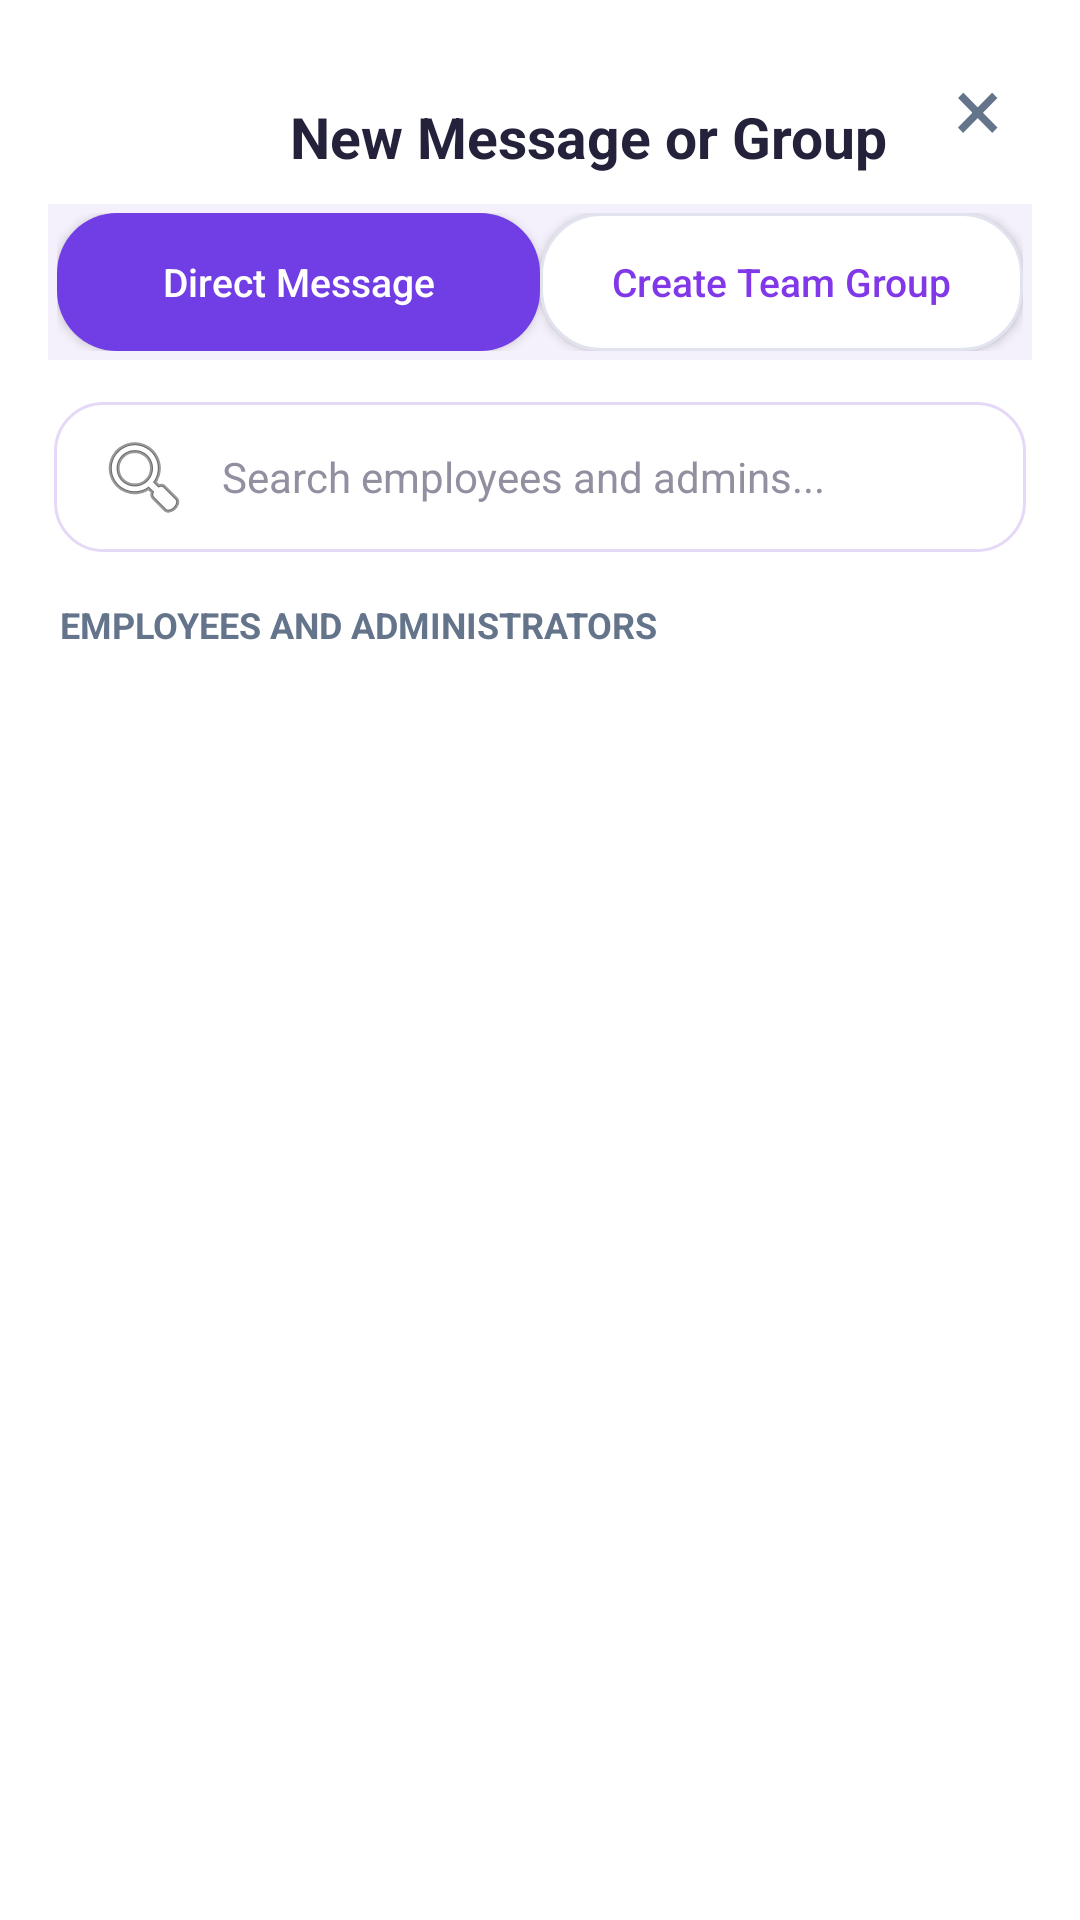

Produce the Android XML layout that renders to this screen, including the resource entries it uses.
<!-- AndroidManifest.xml: application theme Theme.ArshithConnect -->
<!-- res/layout/dialog_new_chat.xml -->
<?xml version="1.0" encoding="utf-8"?>
<LinearLayout
    xmlns:android="http://schemas.android.com/apk/res/android"
    xmlns:app="http://schemas.android.com/apk/res-auto"
    android:layout_width="match_parent"
    android:layout_height="match_parent"
    android:orientation="vertical"
    android:background="#FFFFFF"
    android:paddingTop="4dp">

    
    <RelativeLayout
        android:layout_width="match_parent"
        android:layout_height="64dp"
        android:gravity="center_vertical"
        android:paddingStart="20dp"
        android:paddingEnd="12dp">

        <TextView
            android:layout_width="wrap_content"
            android:layout_height="wrap_content"
            android:layout_centerVertical="true"
            android:layout_toStartOf="@id/btnCloseNewChat"
            android:layout_marginEnd="8dp"
            android:text="New Message or Group"
            android:textColor="#24213B"
            android:textSize="19sp"
            android:textStyle="bold" />

        <TextView
            android:id="@+id/btnCloseNewChat"
            android:layout_width="44dp"
            android:layout_height="44dp"
            android:layout_alignParentEnd="true"
            android:background="?attr/selectableItemBackgroundBorderless"
            android:contentDescription="Close dialog"
            android:gravity="center"
            android:text="×"
            android:textColor="#64748B"
            android:textSize="30sp" />

    </RelativeLayout>

    
    <LinearLayout
        android:layout_width="match_parent"
        android:layout_height="52dp"
        android:layout_marginStart="16dp"
        android:layout_marginEnd="16dp"
        android:orientation="horizontal"
        android:background="#F5F1FC"
        android:padding="3dp">

        <Button
            android:id="@+id/btnDirectTab"
            android:layout_width="0dp"
            android:layout_height="match_parent"
            android:layout_weight="1"
            android:background="@drawable/bg_filter_selected"
            android:minHeight="0dp"
            android:minWidth="0dp"
            android:paddingStart="4dp"
            android:paddingEnd="4dp"
            android:text="Direct Message"
            android:textAllCaps="false"
            android:textColor="#FFFFFF"
            android:textSize="13sp" />

        <Button
            android:id="@+id/btnGroupTab"
            android:layout_width="0dp"
            android:layout_height="match_parent"
            android:layout_weight="1"
            android:background="@drawable/bg_filter_unselected"
            android:minHeight="0dp"
            android:minWidth="0dp"
            android:paddingStart="4dp"
            android:paddingEnd="4dp"
            android:text="Create Team Group"
            android:textAllCaps="false"
            android:textColor="#8138E8"
            android:textSize="13sp" />

    </LinearLayout>

    
    <LinearLayout
        android:id="@+id/layoutGroupFields"
        android:layout_width="match_parent"
        android:layout_height="wrap_content"
        android:orientation="vertical"
        android:paddingStart="18dp"
        android:paddingEnd="18dp"
        android:paddingTop="12dp"
        android:visibility="gone">

        <EditText
            android:id="@+id/edtNewGroupName"
            android:layout_width="match_parent"
            android:layout_height="48dp"
            android:background="@drawable/bg_chat_composer"
            android:hint="Group name *"
            android:paddingStart="14dp"
            android:paddingEnd="14dp"
            android:singleLine="true"
            android:textColor="#24213B"
            android:textColorHint="#9290A0" />

        <EditText
            android:id="@+id/edtNewGroupDescription"
            android:layout_width="match_parent"
            android:layout_height="48dp"
            android:layout_marginTop="8dp"
            android:background="@drawable/bg_chat_composer"
            android:hint="Description (optional)"
            android:paddingStart="14dp"
            android:paddingEnd="14dp"
            android:singleLine="true"
            android:textColor="#24213B"
            android:textColorHint="#9290A0" />

    </LinearLayout>

    
    <TextView
        android:id="@+id/txtSelectedCount"
        android:layout_width="match_parent"
        android:layout_height="wrap_content"
        android:paddingStart="20dp"
        android:paddingTop="12dp"
        android:paddingBottom="4dp"
        android:text="Add Members (0 selected)"
        android:textColor="#475569"
        android:textSize="13sp"
        android:textStyle="bold"
        android:visibility="gone" />

    
    <EditText
        android:id="@+id/edtContactSearch"
        android:layout_width="match_parent"
        android:layout_height="50dp"
        android:layout_marginStart="18dp"
        android:layout_marginEnd="18dp"
        android:layout_marginTop="14dp"
        android:background="@drawable/bg_chat_composer"
        android:drawableStart="@android:drawable/ic_menu_search"
        android:drawablePadding="10dp"
        android:hint="Search employees and admins..."
        android:imeOptions="actionSearch"
        android:paddingStart="14dp"
        android:paddingEnd="14dp"
        android:singleLine="true"
        android:textColor="#24213B"
        android:textColorHint="#9290A0"
        android:textSize="14sp" />

    
    <TextView
        android:layout_width="match_parent"
        android:layout_height="wrap_content"
        android:paddingStart="20dp"
        android:paddingTop="16dp"
        android:paddingBottom="8dp"
        android:text="EMPLOYEES AND ADMINISTRATORS"
        android:textColor="#64748B"
        android:textSize="12sp"
        android:textStyle="bold" />

    
    <FrameLayout
        android:layout_width="match_parent"
        android:layout_height="0dp"
        android:layout_weight="1">

        <androidx.recyclerview.widget.RecyclerView
            android:id="@+id/recyclerContacts"
            android:layout_width="match_parent"
            android:layout_height="match_parent"
            android:clipToPadding="false"
            android:paddingStart="12dp"
            android:paddingEnd="12dp"
            android:paddingBottom="8dp" />

        <TextView
            android:id="@+id/txtNoContacts"
            android:layout_width="match_parent"
            android:layout_height="match_parent"
            android:gravity="center"
            android:padding="24dp"
            android:text="Loading contacts..."
            android:textColor="#89869F"
            android:textSize="14sp"
            android:visibility="gone" />

    </FrameLayout>

    
    <com.google.android.material.button.MaterialButton
        android:id="@+id/btnDialogAction"
        android:layout_width="match_parent"
        android:layout_height="48dp"
        android:layout_marginStart="18dp"
        android:layout_marginEnd="18dp"
        android:layout_marginTop="8dp"
        android:layout_marginBottom="14dp"
        android:text="Create Group Channel"
        android:textAllCaps="false"
        android:textColor="#FFFFFF"
        android:visibility="gone"
        app:backgroundTint="#8138E8"
        app:cornerRadius="14dp" />

</LinearLayout>
<!-- resources referenced by this layout -->
<resources>
  <!-- drawable bg_chat_composer (drawable) -->
  <?xml version="1.0" encoding="utf-8"?>
  <shape xmlns:android="http://schemas.android.com/apk/res/android">
      <solid android:color="#FFFFFF" />
      <corners android:radius="16dp" />
      <stroke
          android:width="1dp"
          android:color="#E5D9F7" />
  </shape>
  <!-- drawable bg_filter_selected (drawable) -->
  <?xml version="1.0" encoding="utf-8"?>
  <shape xmlns:android="http://schemas.android.com/apk/res/android">
      <solid android:color="#713DE5" />
      <corners android:radius="20dp" />
  </shape>
  <!-- drawable bg_filter_unselected (drawable) -->
  <?xml version="1.0" encoding="utf-8"?>
  <shape xmlns:android="http://schemas.android.com/apk/res/android">
      <solid android:color="#FFFFFF" />
      <corners android:radius="20dp" />
      <stroke
          android:width="1dp"
          android:color="#E1E4EE" />
  </shape>
  <style name="Theme.ArshithConnect" parent="Theme.MaterialComponents.Light.NoActionBar" />
</resources>
